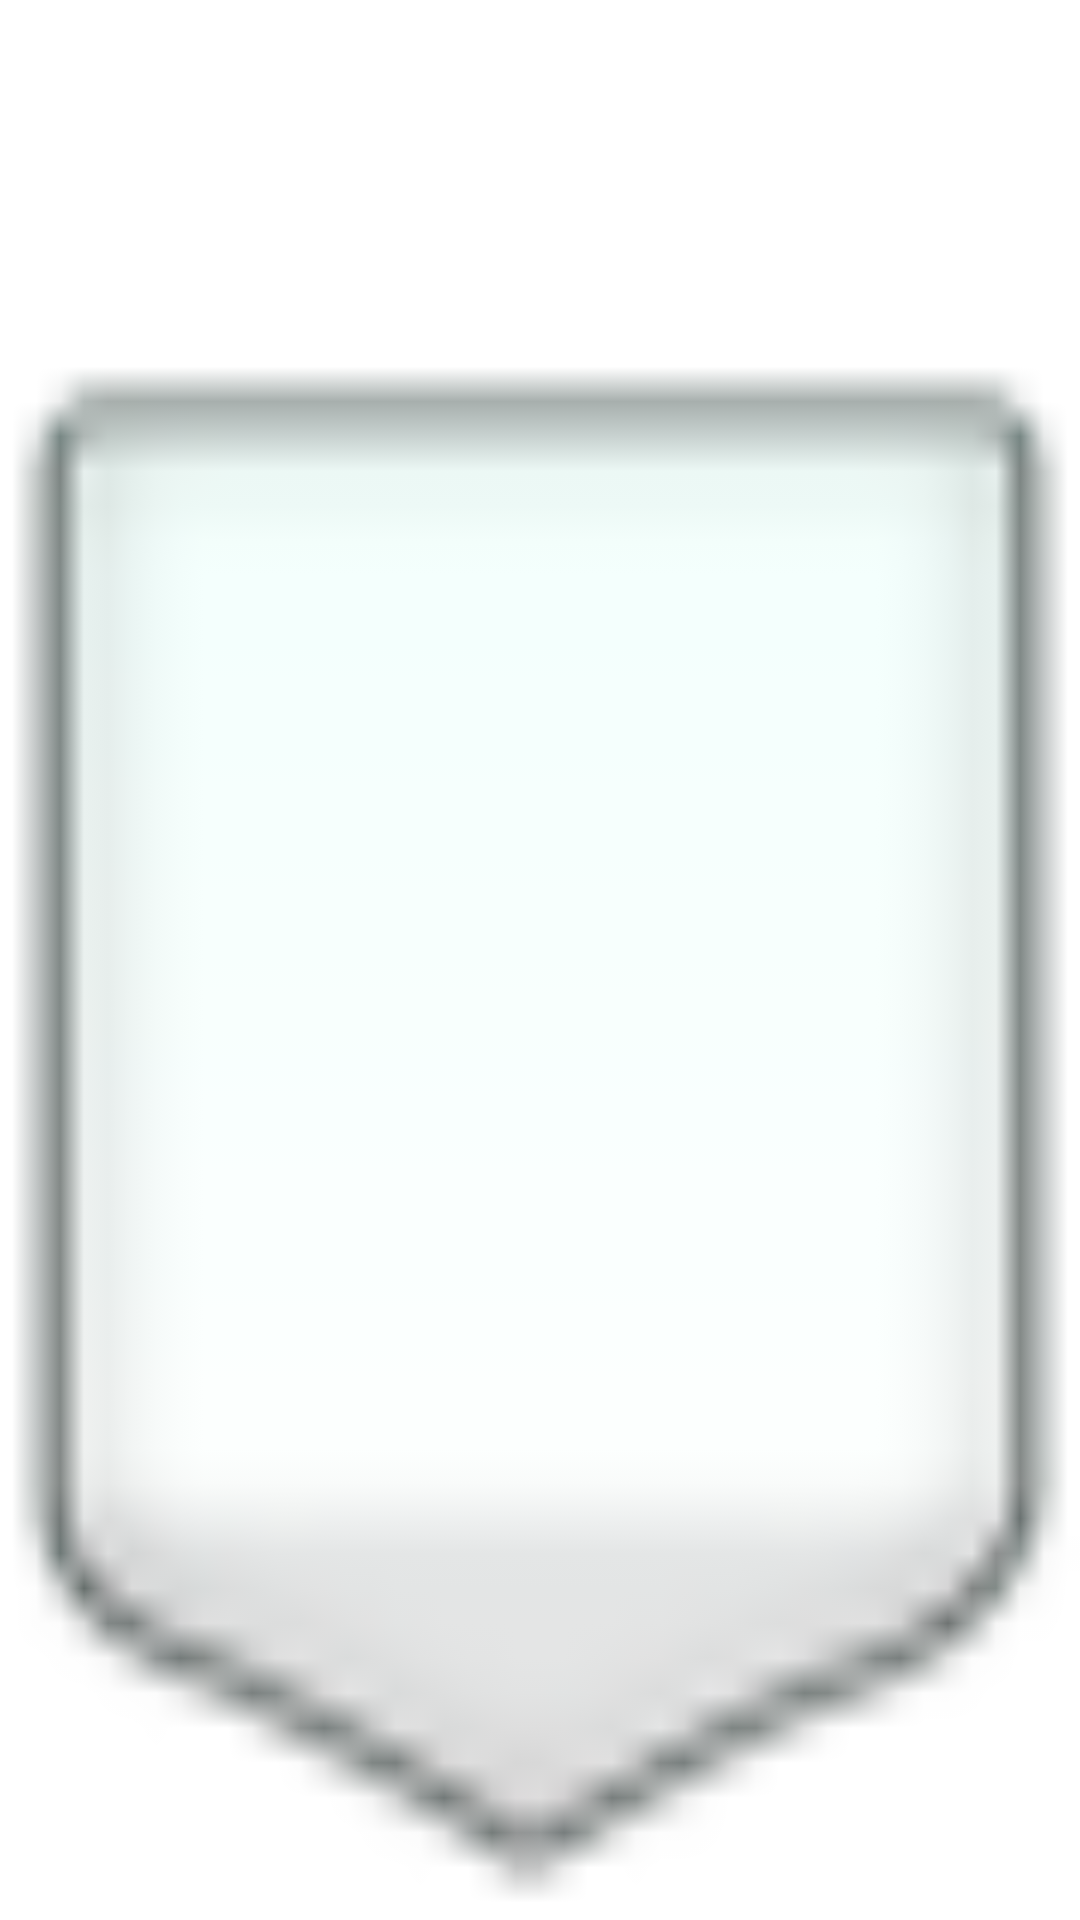

Layout XML and referenced resources for this Android screen:
<!-- AndroidManifest.xml: application theme Theme.NewVoiceTyping -->
<!-- res/layout/key_preview_sindhibest.xml -->
<?xml version="1.0" encoding="utf-8"?>
<TextView
    xmlns:android="http://schemas.android.com/apk/res/android"
    android:layout_width="30sp"
    android:layout_height="40sp"
    android:background="@drawable/key_preview"
    android:gravity="center"
    android:minWidth="32dip"
    android:keyTextColor="@color/Black"
    android:textSize="32sp" />
<!-- resources referenced by this layout -->
<resources>
  <color name="Black">#000000</color>
  <!-- drawable key_preview: png bitmap (drawable, 1663 bytes) -->
  <style name="Theme.NewVoiceTyping" parent="Theme.MaterialComponents.DayNight.DarkActionBar">
          
          <item name="colorPrimary">@color/purple_500</item>
          <item name="colorPrimaryVariant">@color/purple_700</item>
          <item name="colorOnPrimary">@color/white</item>
          
          <item name="colorSecondary">@color/teal_200</item>
          <item name="colorSecondaryVariant">@color/teal_700</item>
          <item name="colorOnSecondary">@color/black</item>
          
          <item name="android:statusBarColor">?attr/colorPrimaryVariant</item>
          
      </style>
  <color name="purple_500">#03A9F4</color>
  <color name="purple_700">#FF3700B3</color>
  <color name="white">#FFFFFF</color>
  <color name="teal_200">#004D70</color>
  <color name="teal_700">#FF018786</color>
  <color name="black">#000000</color>
</resources>
